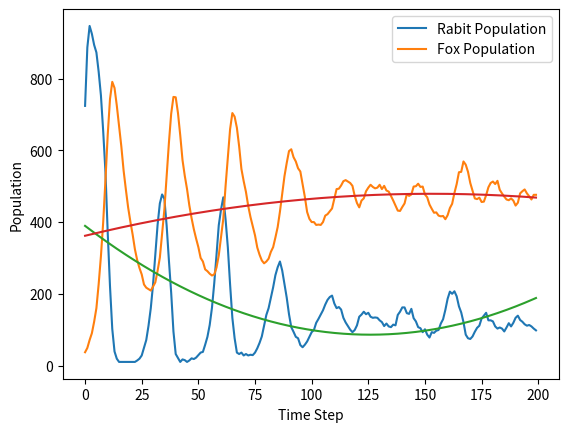

Here is the Python script that generated this plot:
import random
import numpy as np
import matplotlib.pyplot as plt

# Global Variables
MAXRABBITPOP = 1000
CURRENTRABBITPOP = 500
CURRENTFOXPOP = 30

def rabbitGrowth():
    """
    rabbitGrowth is called once at the beginning of each time step.

    It makes use of the global variables: CURRENTRABBITPOP and MAXRABBITPOP.

    The global variable CURRENTRABBITPOP is modified by this procedure.

    For each rabbit, based on the probabilities in the problem set write-up,
      a new rabbit may be born.
    Nothing is returned.
    """
    # you need this line for modifying global variables
    global CURRENTRABBITPOP

    # TO DO
    p_rabbit_reproduction = (1 - (CURRENTRABBITPOP/float(MAXRABBITPOP)))
    for rabbit in range(CURRENTRABBITPOP):
        if p_rabbit_reproduction > random.random():
            if CURRENTRABBITPOP < MAXRABBITPOP: #check to see max rabbit pop hasn't been exceeded
                CURRENTRABBITPOP += 1 #add rabbit

def foxGrowth():
    """
    foxGrowth is called once at the end of each time step.

    It makes use of the global variables: CURRENTFOXPOP and CURRENTRABBITPOP,
        and both may be modified by this procedure.

    Each fox, based on the probabilities in the problem statement, may eat
      one rabbit (but only if there are more than 10 rabbits).

    If it eats a rabbit, then with a 1/3 prob it gives birth to a new fox.

    If it does not eat a rabbit, then with a 1/10 prob it dies.

    Nothing is returned.
    """
    # you need these lines for modifying global variables
    global CURRENTRABBITPOP
    global CURRENTFOXPOP
    p_fox_eats_rabbits = (CURRENTRABBITPOP/float(MAXRABBITPOP))
    for fox in range(CURRENTFOXPOP):
        if p_fox_eats_rabbits > random.random() and CURRENTRABBITPOP > 10:
            CURRENTRABBITPOP -= 1 #sucessfully ate rabbit
            if 1.0/3.0 > random.random(): #will it reproduce?
                CURRENTFOXPOP += 1 #sucessfully gave birth
        else: #doesn't eat rabbit
            if 1.0/10.0 > random.random() and CURRENTFOXPOP > 10: #will it die?
                CURRENTFOXPOP -= 1 #it dies



def runSimulation(numSteps):
    """
    Runs the simulation for `numSteps` time steps.

    Returns a tuple of two lists: (rabbit_populations, fox_populations)
      where rabbit_populations is a record of the rabbit population at the
      END of each time step, and fox_populations is a record of the fox population
      at the END of each time step.

    Both lists should be `numSteps` items long.
    """
    rabbit_populations = []
    fox_populations = []
    for step in range(numSteps):
        if CURRENTFOXPOP < 10 or CURRENTRABBITPOP < 10:
            break
        rabbitGrowth()
        foxGrowth()
        rabbit_populations.append(CURRENTRABBITPOP)
        fox_populations.append(CURRENTFOXPOP)
    return (rabbit_populations, fox_populations)

#plot - make function
x = range(200)
y = runSimulation(200)
labels = ["Rabit Population", "Fox Population"]
for y_arr, label in zip(y, labels):
    plt.plot(x, y_arr, label=label)
plt.xlabel("Time Step")
plt.ylabel("Population")
plt.legend()
plt.show()


RP = y[0] #rabit population
FP = y[1] #fox population

#Fit polynomial lines of deg 2 Rabits
coeffRabbit = np.polyfit(range(len(RP)), RP, 2)
plt.plot(np.polyval(coeffRabbit, range(len(RP))))
plt.xlabel("Time Step")
plt.ylabel("Rabit Population")
plt.show()

#Fit polynomial lines of deg 2 Foxes
coeffFox = np.polyfit(range(len(FP)), FP, 2)
plt.plot(np.polyval(coeffFox, range(len(FP))))
plt.xlabel("Time Step")
plt.ylabel("Population")
plt.show()

#Make function for bestfitlines
